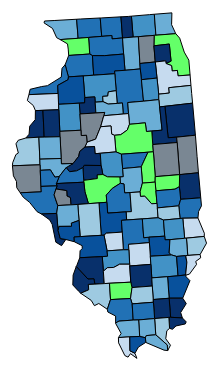
D3 v3 page, settled after 360 driven frames (6 s of simulated time); the page loaded 2 data file(s).



            var width = 600,
                height = 400;

            // map id's to numbers
            var rateById = d3.map();

            // round values to a set value in the range
            var quantize = d3.scale.quantize()
                .domain([0, .15])
                .range(d3.range(9).map(function(i) { return "q" + i + "-9"; }));

            // Loads the albers projection to project map
            var projection = d3.geo.albersUsa()
                // Bigger > zooms in
                //.center([-90.9119886116482,40.19316792190344])
                .scale(3520)
                .translate([0, height / 1.5]);

            // Creates a path data string sutable for "d" in svg's
            var path = d3.geo.path()
                .projection(projection);

            // Make a new svg
            var svg = d3.select("body").append("svg")
                .attr("width", width)
                .attr("height", height);

            var county_click = function( thing) {
                console.log(thing);
                console.log(thing.id);
                console.log(d3.select("#countyID-"+thing.id));
                //event.
            }

            // initialize a queue of files to load before using files
            queue()
                // load the .json and .tsv
                .defer(d3.json, "illinois.json")
                .defer(d3.tsv, "counties.tsv", function(d) { rateById.set(d.id, +d.rate); })
                // After they are loaded, call ready() and give each .json
                .await(ready);

            // function that lays out the map
            function ready(error, us) {
                // g Groups svgs
                svg.append("g")
                    // the group class is counties
                    .attr("class", "counties")
                // all of the path uses the us.json counties data
                .selectAll("path")
                    .data(topojson.feature(us, us.objects.illinois2).features)
                // sets each path data to each color class
                .enter().append("path")

                    .attr("class", function(d) { 
                        console.log("poop");
                        return quantize(rateById.get(d.id)) + " county"; })
                    .attr("id", function(d) { return "countyId-"+ d.id})
                    .on("click", county_click)
                    .attr("d", path);
            }
            
            // Click on county brings up stuff



            d3.select(self.frameElement).style("height", height + "px");

        

### data: illinois.json
{
 "type": "Topology",
 "objects": {
  "illinois2": {
   "type": "GeometryCollection",
   "crs": {
    "type": "name",
    "properties": "{... 1 keys}"
   },
   "geometries": [
    "{... 3 keys}",
    "{... 3 keys}",
    "{... 3 keys}",
    "{... 3 keys}",
    "{... 3 keys}",
    "{... 3 keys}",
    "{... 3 keys}",
    "{... 3 keys}",
    "... 94 more items"
   ]
  }
 },
 "arcs": [
  [
   [
    3938,
    9994
   ],
   [
    16,
    -559
   ]
  ],
  [
   [
    3954,
    9435
   ],
   [
    -992,
    -5
   ]
  ],
  [
   [
    2962,
    9430
   ],
   [
    -188,
    61
   ],
   [
    -202,
    279
   ],
   [
    -449,
    175
   ],
   [
    33,
    54
   ],
   [
    535,
    -2
   ],
   [
    1247,
    -3
   ]
  ],
  [
   [
    5247,
    9985
   ],
   [
    13,
    -540
   ]
  ],
  [
   [
    5260,
    9445
   ],
   [
    -730,
    -5
   ]
  ],
  [
   [
    4530,
    9440
   ],
   [
    -576,
    -5
   ]
  ],
  [
   [
    3938,
    9994
   ],
   [
    221,
    0
   ],
   [
    1088,
    -9
   ]
  ],
  [
   [
    6397,
    9975
   ],
   [
    1,
    -620
   ]
  ],
  "... 292 more items"
 ],
 "transform": {
  "scale": [
   0.000401,
   0.0005528
  ],
  "translate": [
   -91.51,
   36.98
  ]
 }
}

### data: counties.tsv
id	rate	name
47	0.0272	Adams
101	0.0336	Alexander
73	0.0416	Bond
5	0.1376	Boone
50	0.1104	Brown
19	0.0848	Bureau
66	0.1392	Calhoun
8	0.0048	Carroll
49	0.1088	Cass
42	0.0192	Champaign
57	0.1072	Christian
65	0.1088	Clark
75	0.1328	Clay
79	0.096	Clinton
60	0.1152	Coles
9	0.01	Cook
71	0.0416	Crawford
67	0.0528	Cumberland
44	0.1136	De Witt
10	0.0832	Dekalb
54	0.0064	Douglas
12	0.1584	Dupage
53	0.1584	Edgar
82	0.1248	Edwards
70	0.0912	Effingham
69	0.112	Faytte
32	0.144	Ford
91	0.0528	Franklin
37	0.0288	Fulton
93	0.152	Gallatin
64	0.0672	Greene
21	0.0864	Grundy
88	0.0736	Hamilton
38	0.0656	Hancock
96	0.1488	Hardin
29	0.1408	Henderson
20	0.1184	Henry
31	0.1488	Iroquois
92	0.1008	Jackson
72	0.0896	Jasper
86	0.1536	Jefferson
68	0.1216	Jersey
1	0.08	Jo Daviess
98	0.0832	Johnson
11	0.0176	Kane
24	0.0544	Kankakee
17	0.128	Kendall
26	0.0928	Knox
18	0.1024	La Salle
6	0.0752	Lake
76	0.0624	Lawrence
14	0.1296	Lee
28	0.0736	Livingston
43	0.0928	Logan
51	0.0736	Macon
63	0.0592	Macoupin
74	0.1216	Madison
78	0.04	Marion
27	0.0784	Marshal
41	0.1376	Mason
... 42 more rows